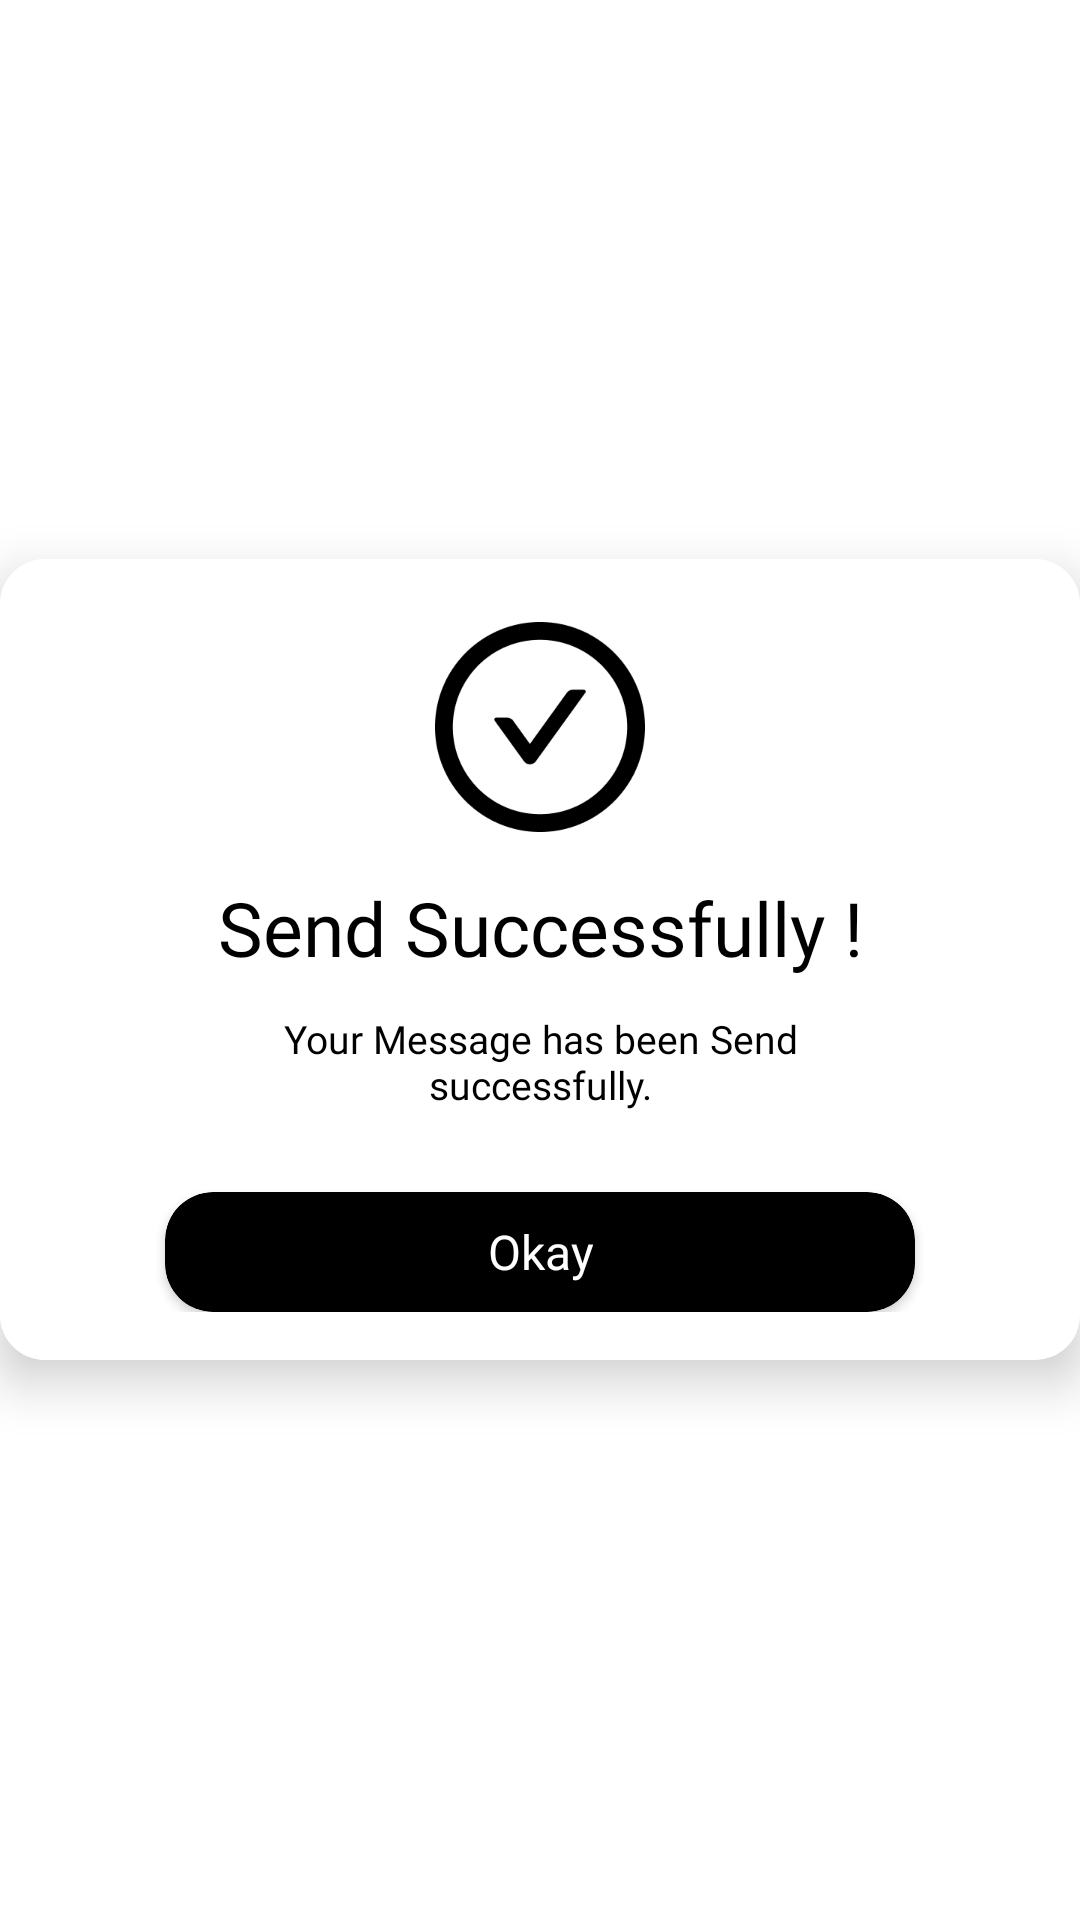

The Android layout XML behind this screen, and the referenced resources:
<!-- AndroidManifest.xml: application theme Theme.ABCTaxiDriver -->
<!-- res/layout/help_support_popup.xml -->
<?xml version="1.0" encoding="utf-8"?>
<RelativeLayout xmlns:android="http://schemas.android.com/apk/res/android"
    android:layout_width="match_parent"
    xmlns:app="http://schemas.android.com/apk/res-auto"
    android:layout_height="match_parent"
    android:orientation="vertical">

<androidx.cardview.widget.CardView
    android:layout_width="match_parent"
    app:cardElevation="10dp"
    app:cardCornerRadius="15dp"
    android:layout_centerVertical="true"
    android:layout_gravity="center"
    android:layout_height="wrap_content">

    <LinearLayout
        android:layout_width="match_parent"
        android:layout_height="match_parent"
        android:background="@color/white">

        <LinearLayout
            android:layout_width="match_parent"
            android:layout_height="wrap_content"
            android:orientation="vertical"
            android:padding="16dp">

            <LinearLayout
                android:layout_width="wrap_content"
                android:layout_height="wrap_content"
                android:orientation="vertical"
                android:layout_gravity="center">

                <ImageView
                    android:layout_width="80dp"
                    android:layout_height="80dp"
                    android:layout_gravity="center"
                    android:src="@drawable/payment_check" />

            </LinearLayout>

            <TextView
                android:layout_width="wrap_content"
                android:layout_height="35dp"
                android:layout_marginTop="10dp"
                android:layout_gravity="center"
                android:fontFamily="@font/roboto_regular"
                android:textSize="25sp"
                android:singleLine="true"
                android:textColor="@color/black"
                android:text="@string/sendsuccessfully"
                android:textAlignment="center" />

            <TextView
                android:layout_width="200dp"
                android:layout_height="40dp"
                android:layout_marginTop="10dp"
                android:fontFamily="@font/roboto_regular"
                android:textSize="13sp"
                android:textColor="@color/black"
                android:layout_gravity="center"
                android:text="@string/msgsend"
                android:textAlignment="center" />

            <androidx.cardview.widget.CardView
                android:id="@+id/cvOkk"
                android:layout_width="250dp"
                android:layout_height="40dp"
                android:layout_marginTop="20dp"
                android:layout_gravity="center"
                app:cardBackgroundColor="@color/black"
                app:cardCornerRadius="16dp">

                <TextView
                    android:layout_width="match_parent"
                    android:layout_height="match_parent"
                    android:textColor="@color/white"
                    android:gravity="center"
                    android:backgroundTint="@color/black"
                    android:fontFamily="@font/poppins_medium"
                    android:text="@string/ok"
                    android:textSize="16sp" />

            </androidx.cardview.widget.CardView>

        </LinearLayout>
    </LinearLayout>
</androidx.cardview.widget.CardView>
</RelativeLayout>
<!-- resources referenced by this layout -->
<resources>
  <color name="black">#FF000000</color>
  <color name="white">#FFFFFFFF</color>
  <!-- drawable payment_check: png bitmap (drawable, 5742 bytes) -->
  <string name="msgsend">Your Message has been Send successfully.</string>
  <string name="ok">Okay</string>
  <string name="sendsuccessfully">Send Successfully !</string>
  <style name="Theme.ABCTaxiDriver" parent="Theme.MaterialComponents.DayNight.NoActionBar">
          
          <item name="colorPrimary">@color/black</item>
          <item name="colorPrimaryVariant">@color/black</item>
          <item name="colorOnPrimary">@color/white</item>
          
          <item name="colorSecondary">@color/teal_200</item>
          <item name="colorSecondaryVariant">@color/teal_700</item>
          <item name="colorOnSecondary">@color/black</item>
          
          <item name="android:statusBarColor" tools:targetApi="l">?attr/colorPrimaryVariant</item>
          
      </style>
  <color name="teal_200">#FF03DAC5</color>
  <color name="teal_700">#FF018786</color>
</resources>
